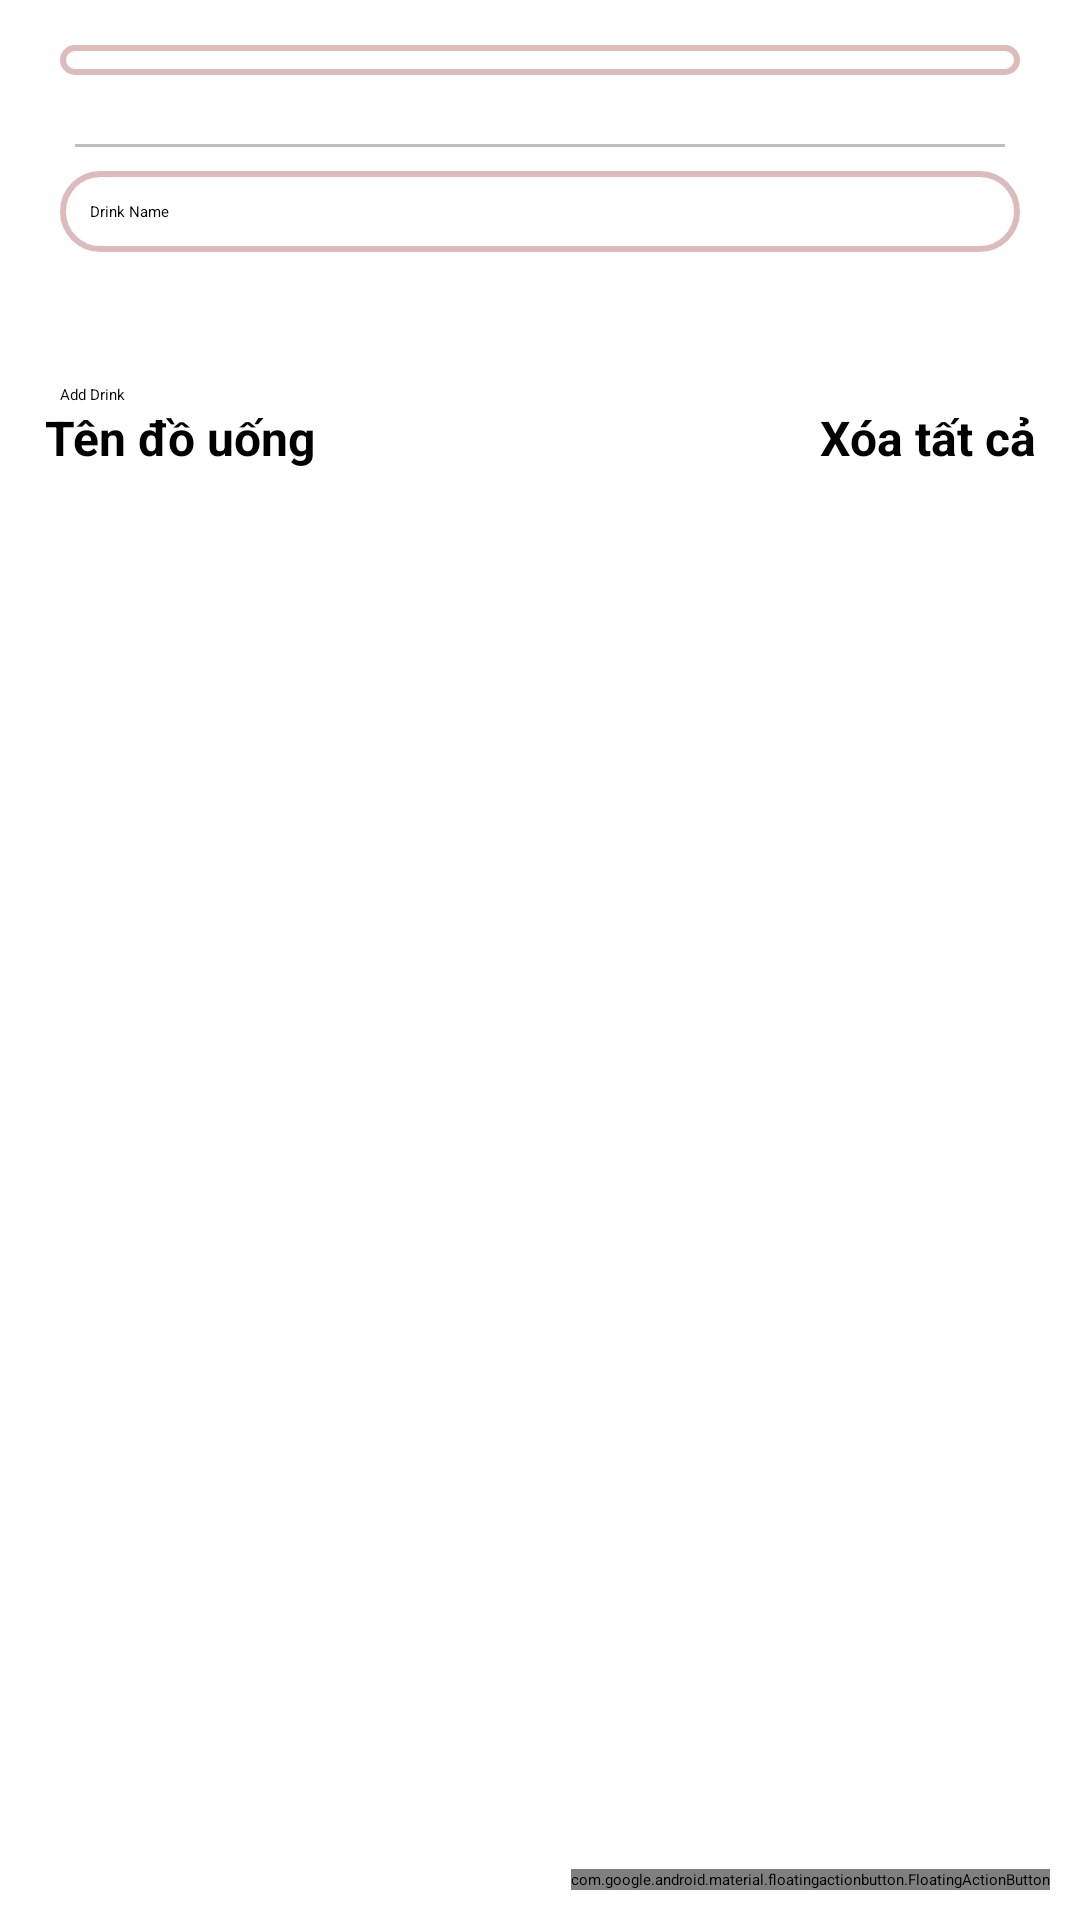

Write the Android layout XML for this screen, with the resource values it uses.
<!-- AndroidManifest.xml: application theme Theme.QuanLyKhoHang -->
<!-- res/layout/activity_drink.xml -->
<?xml version="1.0" encoding="utf-8"?>
<RelativeLayout xmlns:android="http://schemas.android.com/apk/res/android"
    xmlns:app="http://schemas.android.com/apk/res-auto"
    xmlns:tools="http://schemas.android.com/tools"
    android:layout_width="match_parent"
    android:layout_height="match_parent"
    android:background="@color/backGround"
    tools:context=".activities.DrinkActivity">
    <com.google.android.material.floatingactionbutton.FloatingActionButton
        android:id="@+id/btn_add_drink"
        android:layout_width="wrap_content"
        android:layout_height="wrap_content"
        android:layout_alignParentBottom="true"
        android:layout_alignParentEnd="true"
        android:layout_margin="10dp"
        android:src="@drawable/ic_add" />
    <LinearLayout
        android:layout_width="match_parent"
        android:layout_height="match_parent"
        android:orientation="vertical">
        <SearchView
            android:id="@+id/search_drink"
            android:layout_width="match_parent"
            android:layout_height="wrap_content"
            android:layout_marginHorizontal="20dp"
            android:layout_marginVertical="15dp"
            android:background="@drawable/edit_text_custome"
            android:hint="Tên đồ uống..."
            android:padding="5dp"
            android:paddingStart="20dp" />

        <View
            android:layout_width="match_parent"
            android:layout_height="1dp"
            android:layout_marginTop="8dp"
            android:layout_marginBottom="8dp"
            android:layout_marginHorizontal="25dp"
            android:background="#41000000" />
        <EditText
            android:id="@+id/editTextSearchDrink"
            android:background="@drawable/edit_text_custome"
            android:padding="10dp"
            android:layout_marginHorizontal="20dp"
            android:layout_width="match_parent"
            android:layout_height="wrap_content"
            android:hint="Drink Name" />

        <Spinner
            android:id="@+id/spinnerUnits"
            android:layout_width="match_parent"
            android:layout_height="wrap_content"
            android:layout_below="@id/editTextSearchDrink"
            android:layout_marginTop="8dp"
            android:layout_marginHorizontal="20dp"
            android:padding="10dp"
            android:background="@drawable/card_custom_light"
            android:hint="Select Unit" />

        <Button
            android:layout_width="match_parent"
            android:layout_height="wrap_content"
            android:layout_below="@id/spinnerUnits"
            android:layout_marginTop="16dp"
            android:layout_marginHorizontal="20dp"
            android:onClick="addDrink"
            android:text="Add Drink" />
        <LinearLayout
            android:layout_width="match_parent"
            android:layout_height="wrap_content"
            android:orientation="horizontal"
            android:paddingHorizontal="15dp">
            <TextView
                android:layout_width="0dp"
                android:layout_height="match_parent"
                android:layout_weight="1"
                android:text="Tên đồ uống"
                android:textStyle="bold"
                android:textSize="16sp"/>
            <TextView
                android:id="@+id/delete_all_drink"
                android:layout_width="0dp"
                android:layout_height="match_parent"
                android:layout_weight="1"
                android:text="Xóa tất cả"
                android:textStyle="bold"
                android:textSize="16sp"
                android:textAlignment="textEnd"/>
        </LinearLayout>
        <androidx.recyclerview.widget.RecyclerView
            android:id="@+id/recyclerViewDrink"
            android:layout_width="match_parent"
            android:layout_height="match_parent"/>
    </LinearLayout>
</RelativeLayout>
<!-- resources referenced by this layout -->
<resources>
  <!-- drawable edit_text_custome (drawable) -->
  <?xml version="1.0" encoding="utf-8"?>
  <shape
      xmlns:android="http://schemas.android.com/apk/res/android"
      android:shape="rectangle">
      <solid android:color="@color/white"/>
      <stroke android:color="#A9CC9999" android:width="2dp"/>
      <corners android:radius="15dp"/>
  </shape>
  <!-- drawable ic_add (drawable) -->
  <vector android:height="24dp" android:tint="#1F5BF3"
      android:viewportHeight="24" android:viewportWidth="24"
      android:width="24dp" xmlns:android="http://schemas.android.com/apk/res/android">
      <path android:fillColor="@android:color/white" android:pathData="M12,2C6.48,2 2,6.48 2,12s4.48,10 10,10 10,-4.48 10,-10S17.52,2 12,2zM17,13h-4v4h-2v-4L7,13v-2h4L11,7h2v4h4v2z"/>
  </vector>
  <color name="white">#FFFFFFFF</color>
</resources>
